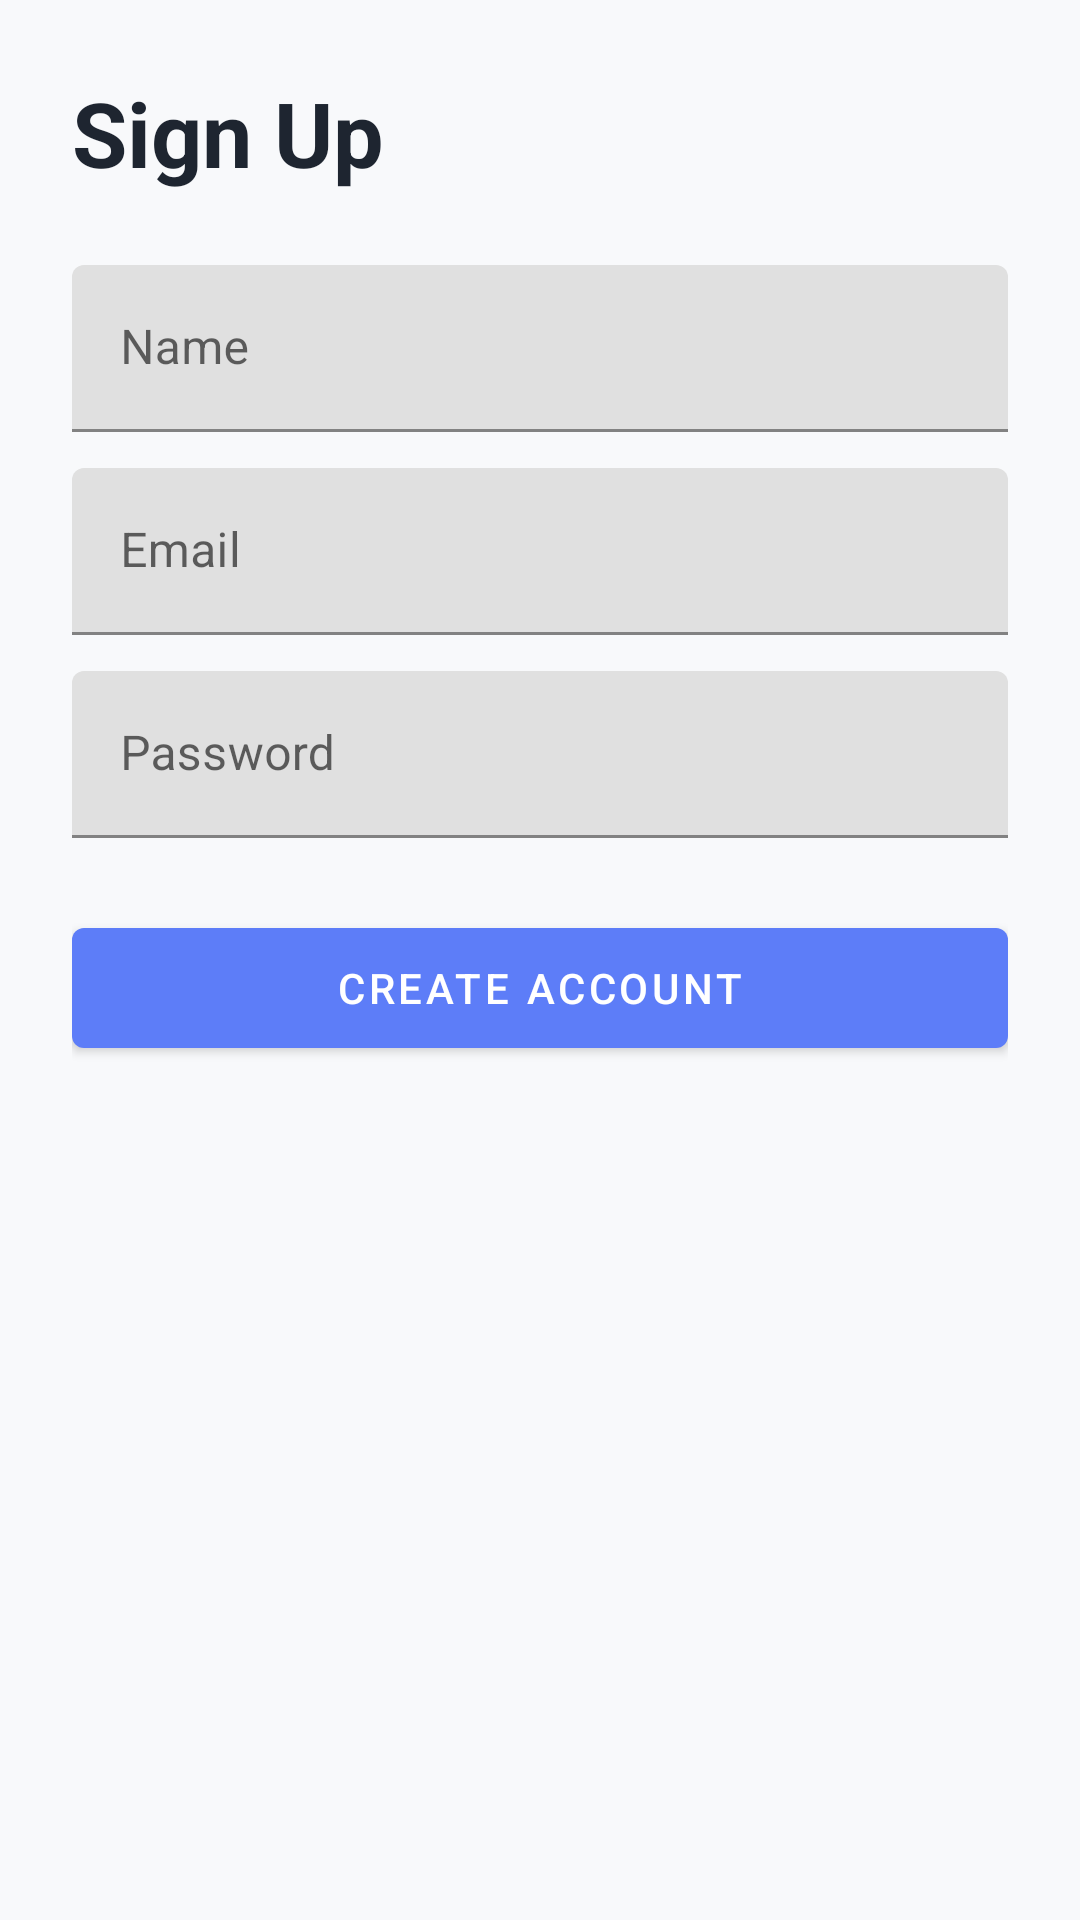

Here is an Android app screen rendered from its layout file. Give the layout XML and the strings, colors and styles it references.
<!-- AndroidManifest.xml: application theme Theme.Filemanager -->
<!-- res/layout/fragment_sign_up.xml -->
<?xml version="1.0" encoding="utf-8"?>
<ScrollView xmlns:android="http://schemas.android.com/apk/res/android"
    android:layout_width="match_parent"
    android:layout_height="match_parent"
    android:background="@color/background">

    <LinearLayout
        android:layout_width="match_parent"
        android:layout_height="wrap_content"
        android:orientation="vertical"
        android:padding="24dp">

        <TextView
            android:layout_width="wrap_content"
            android:layout_height="wrap_content"
            android:text="@string/sign_up"
            android:textColor="@color/text_primary"
            android:textSize="30sp"
            android:textStyle="bold" />

        <com.google.android.material.textfield.TextInputLayout
            android:layout_width="match_parent"
            android:layout_height="wrap_content"
            android:layout_marginTop="24dp">
            <com.google.android.material.textfield.TextInputEditText
                android:id="@+id/etName"
                android:layout_width="match_parent"
                android:layout_height="wrap_content"
                android:hint="@string/name" />
        </com.google.android.material.textfield.TextInputLayout>

        <com.google.android.material.textfield.TextInputLayout
            android:layout_width="match_parent"
            android:layout_height="wrap_content"
            android:layout_marginTop="12dp">
            <com.google.android.material.textfield.TextInputEditText
                android:id="@+id/etEmail"
                android:layout_width="match_parent"
                android:layout_height="wrap_content"
                android:hint="@string/email"
                android:inputType="textEmailAddress" />
        </com.google.android.material.textfield.TextInputLayout>

        <com.google.android.material.textfield.TextInputLayout
            android:layout_width="match_parent"
            android:layout_height="wrap_content"
            android:layout_marginTop="12dp">
            <com.google.android.material.textfield.TextInputEditText
                android:id="@+id/etPassword"
                android:layout_width="match_parent"
                android:layout_height="wrap_content"
                android:hint="@string/password"
                android:inputType="textPassword" />
        </com.google.android.material.textfield.TextInputLayout>

        <com.google.android.material.button.MaterialButton
            android:id="@+id/btnCreateAccount"
            android:layout_width="match_parent"
            android:layout_height="52dp"
            android:layout_marginTop="24dp"
            android:text="@string/create_account" />
    </LinearLayout>
</ScrollView>
<!-- resources referenced by this layout -->
<resources>
  <color name="background">#F8F9FB</color>
  <color name="text_primary">#1E2530</color>
  <string name="create_account">Create Account</string>
  <string name="email">Email</string>
  <string name="name">Name</string>
  <string name="password">Password</string>
  <string name="sign_up">Sign Up</string>
  <style name="Theme.Filemanager" parent="Theme.MaterialComponents.DayNight.NoActionBar">
          <item name="colorPrimary">@color/primary</item>
          <item name="colorPrimaryVariant">@color/primary_dark</item>
          <item name="colorOnPrimary">@color/white</item>
          <item name="colorSecondary">@color/accent_purple</item>
          <item name="colorOnSecondary">@color/white</item>
          <item name="android:statusBarColor">@color/background</item>
          <item name="android:navigationBarColor">@color/background</item>
          <item name="android:windowLightStatusBar">true</item>
          <item name="android:windowLightNavigationBar">true</item>
          <item name="android:windowBackground">@color/background</item>
      </style>
  <color name="primary">#5D7DF8</color>
  <color name="primary_dark">#4769EE</color>
  <color name="white">#FFFFFFFF</color>
  <color name="accent_purple">#6F6CF9</color>
</resources>
